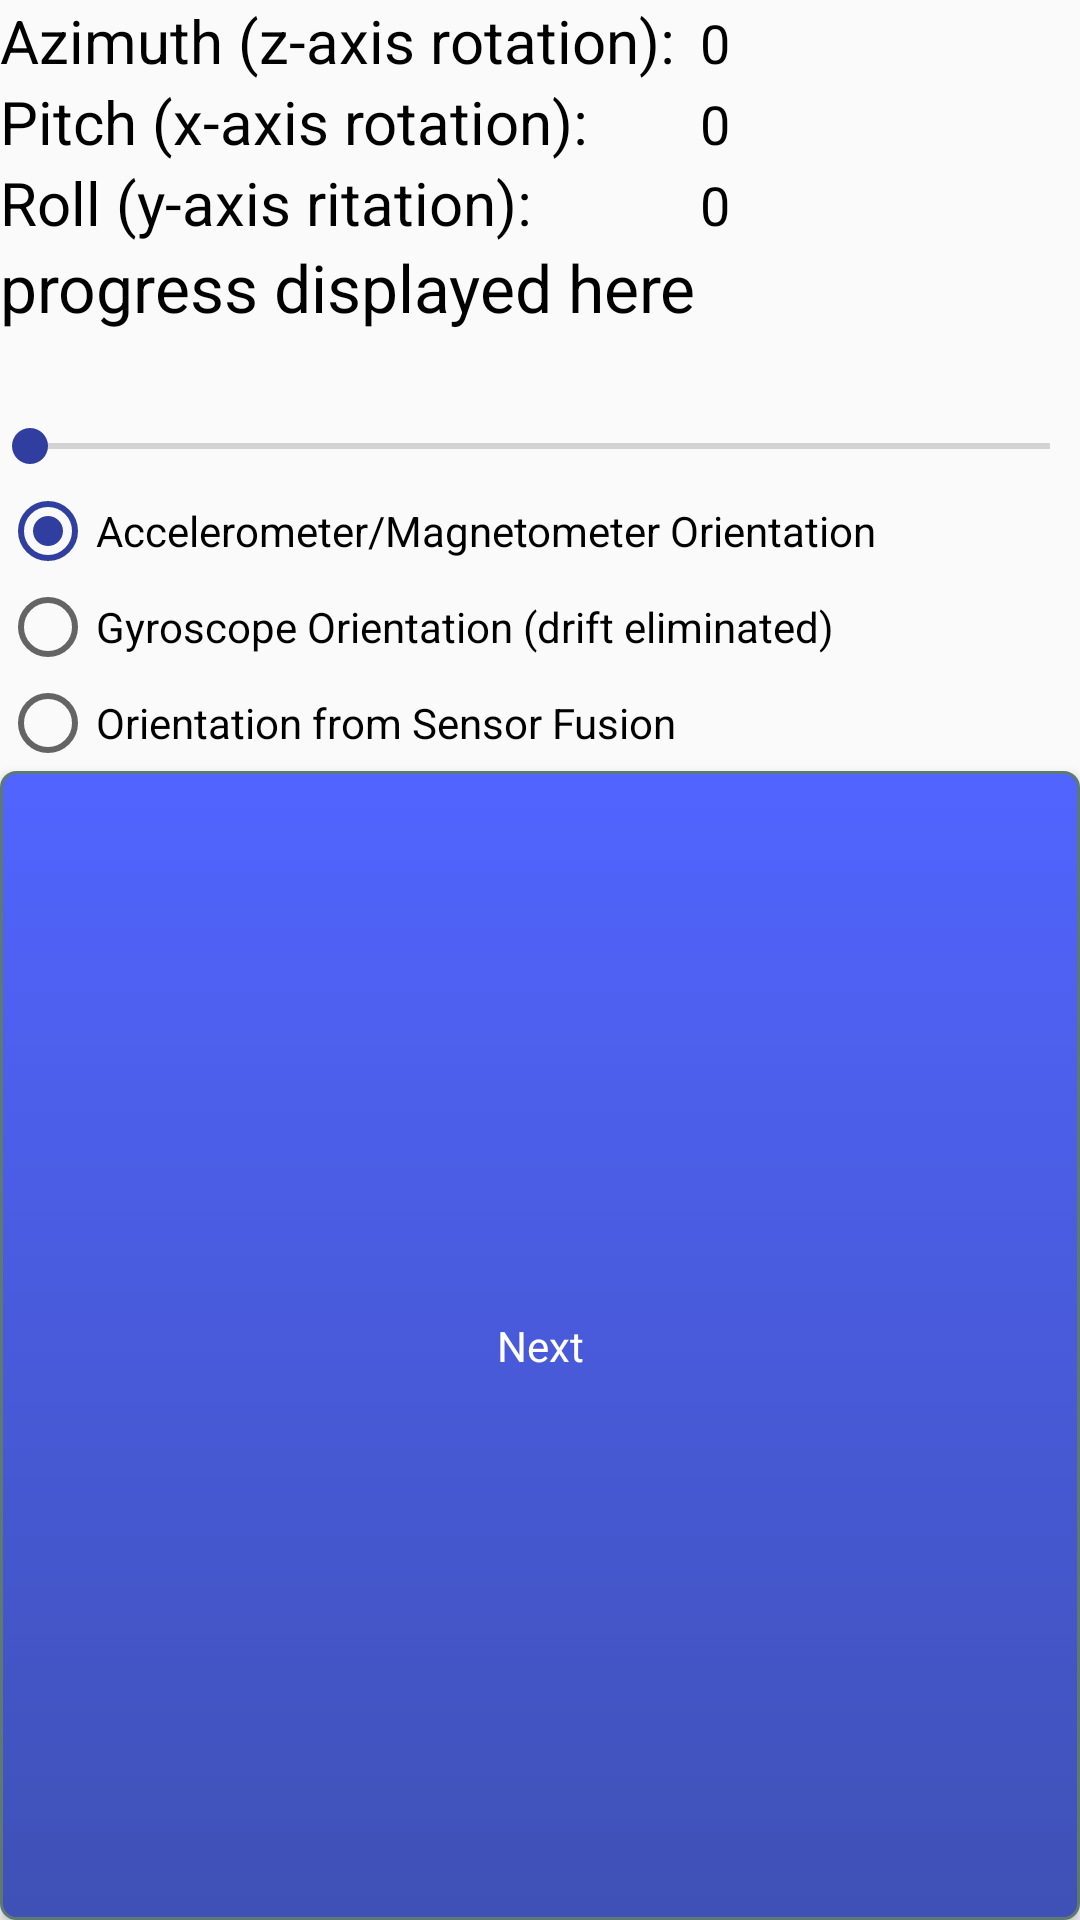

Reconstruct the res/layout file that produces this screen, plus the resources it refers to.
<!-- AndroidManifest.xml: application theme AppTheme -->
<!-- res/layout/activity_fly.xml -->
<?xml version="1.0" encoding="utf-8"?>
<LinearLayout xmlns:android="http://schemas.android.com/apk/res/android"
    android:layout_width="fill_parent"
    android:layout_height="fill_parent"
    android:orientation="vertical" >
    <TableLayout
        android:id="@+id/tableLayout1"
        android:layout_width="match_parent"
        android:layout_height="wrap_content" >
        
        <TableRow
            android:id="@+id/tableRow1"
            android:layout_width="match_parent"
            android:layout_height="wrap_content"
            android:layout_gravity="right"
            android:layout_weight="1" >

            <TextView
                android:id="@+id/textView1"
                android:layout_width="wrap_content"
                android:layout_height="wrap_content"
                android:text="Azimuth (z-axis rotation): "
                android:textSize="20sp" />
            <TextView
                android:id="@+id/textView4"
                android:layout_width="wrap_content"
                android:layout_height="wrap_content"
                android:layout_marginLeft="10px"
                android:text="0"
                android:textAppearance="?android:attr/textAppearanceMedium" />

        </TableRow>
        <TableRow
            android:id="@+id/tableRow2"
            android:layout_width="wrap_content"
            android:layout_height="wrap_content"
            android:layout_gravity="right" >

            <TextView
                android:id="@+id/textView2"
                android:layout_width="wrap_content"
                android:layout_height="wrap_content"
                android:text="Pitch (x-axis rotation): "
                android:textSize="20sp" />
            <TextView
                android:id="@+id/textView5"
                android:layout_width="wrap_content"
                android:layout_height="wrap_content"
                android:layout_marginLeft="10px"
                android:text="0"
                android:textAppearance="?android:attr/textAppearanceMedium" />

        </TableRow>


        <TableRow
            android:id="@+id/tableRow3"
            android:layout_width="wrap_content"
            android:layout_height="wrap_content"
            android:layout_gravity="right"
            android:baselineAligned="true" >

            <TextView
                android:id="@+id/textView3"
                android:layout_width="wrap_content"
                android:layout_height="wrap_content"
                android:text="Roll (y-axis ritation): "
                android:textSize="20sp" />

            <TextView
                android:id="@+id/textView6"
                android:layout_width="wrap_content"
                android:layout_height="wrap_content"
                android:layout_marginLeft="10px"
                android:text="0"
                android:textAppearance="?android:attr/textAppearanceMedium" />

        </TableRow>

        <TableRow
            android:id="@+id/tableRow4"
            android:layout_width="wrap_content"
            android:layout_height="wrap_content" >

        </TableRow>
    </TableLayout>
    <TextView android:text="progress displayed here"
        android:textAppearance="?android:attr/textAppearanceLarge"
        android:id="@+id/textViewProgress"
        android:layout_height="wrap_content"
        android:layout_width="wrap_content"
        android:layout_alignParentTop="true"
        android:layout_alignParentLeft="true"></TextView>

    <SeekBar android:id="@+id/seekBar1"
        android:max="9"
        android:layout_width="match_parent"
        android:layout_height="wrap_content"
        android:layout_below="@+id/textView1"
        android:layout_alignParentLeft="true"
        android:layout_marginTop="26dp"
        android:paddingTop="10px"
        android:paddingBottom="10px"
        android:paddingLeft="30px"
        android:paddingRight="30px"
        android:minHeight="6dip"
        android:maxHeight="6dip" >
    </SeekBar>

    <RadioGroup
        android:id="@+id/radioGroup1"
        android:layout_width="wrap_content"
        android:layout_height="wrap_content" >

        <RadioButton
            android:id="@+id/radio0"
            android:layout_width="wrap_content"
            android:layout_height="wrap_content"
            android:checked="true"
            android:text="Accelerometer/Magnetometer Orientation" />

        <RadioButton
            android:id="@+id/radio1"
            android:layout_width="wrap_content"
            android:layout_height="wrap_content"
            android:text="Gyroscope Orientation (drift eliminated)" />

        <RadioButton
            android:id="@+id/radio2"
            android:layout_width="wrap_content"
            android:layout_height="wrap_content"
            android:text="Orientation from Sensor Fusion" />
    </RadioGroup>

    <Button
        style="@style/buttonStyle"
        android:layout_width="fill_parent"
        android:layout_height="fill_parent"
        android:id="@+id/btn"
        android:text="Next"/>


</LinearLayout>
<!-- resources referenced by this layout -->
<resources>
  <style name="buttonStyle" parent="AppTheme">
  
          <item name="android:background">@drawable/button</item>
          <item name="android:textColor">#ffffff</item>
  
      </style>
  <style name="AppTheme" parent="Theme.AppCompat.Light.NoActionBar">
          
          <item name="colorPrimary">#3F51B5</item>
          
          <item name="colorPrimaryDark">#303F9F</item>
          
          <item name="colorAccent">#303F9F</item>
  
          <item name="android:textColor">#000000</item>
  
      </style>
  <!-- drawable button (drawable) -->
  <?xml version="1.0" encoding="utf-8"?>
  <selector xmlns:android="http://schemas.android.com/apk/res/android" >
      <item android:state_pressed="true" >
          <shape android:shape="rectangle"  >
              <corners android:radius="5dip" />
              <stroke android:width="1dip" android:color="#5e7974" />
              <gradient android:angle="-90" android:startColor="#5164ff" android:endColor="#303F9F"  />
          </shape>
      </item>
  
      <item >
          <shape android:shape="rectangle"  >
              <corners android:radius="5dip" />
              <stroke android:width="1dip" android:color="#5e7974" />
              <gradient android:angle="-90" android:startColor="#5164ff" android:endColor="#3F51B5" />
          </shape>
      </item>
  </selector>
</resources>
